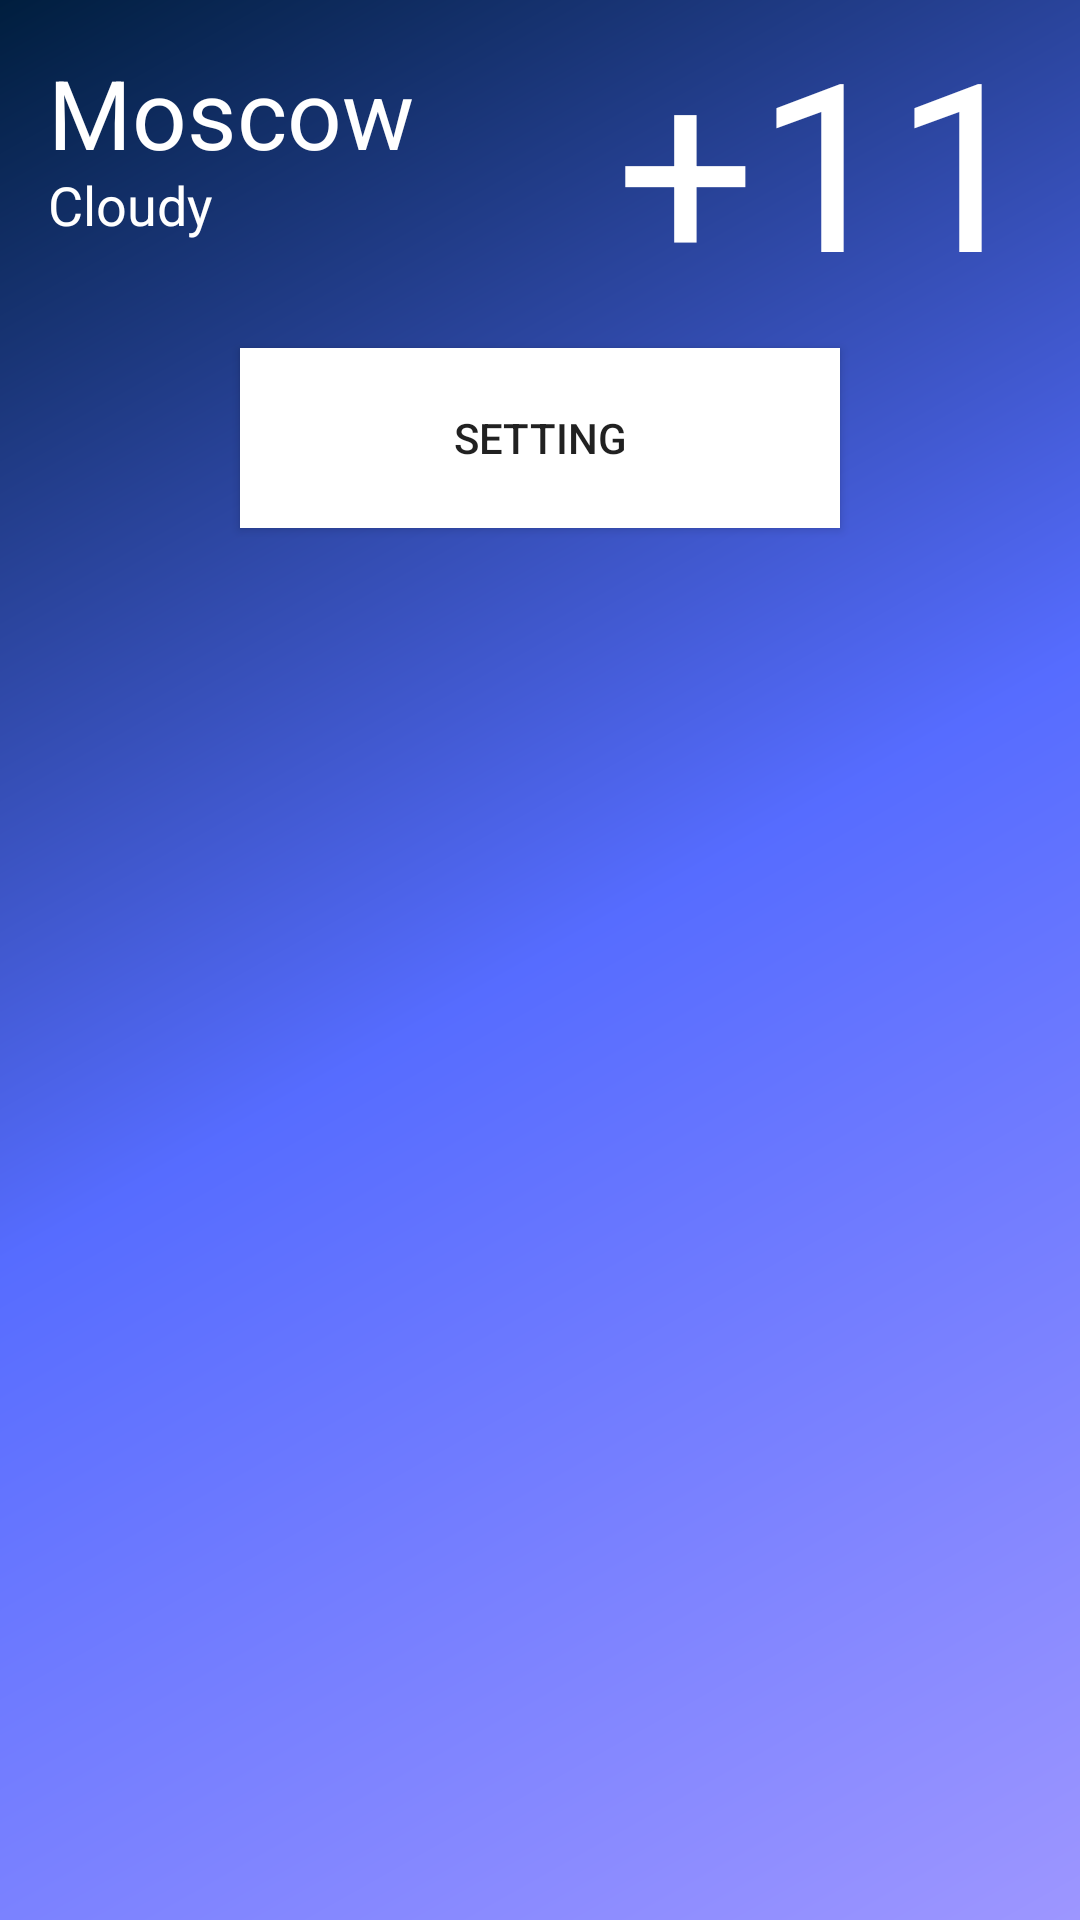

Android layout source for this screen:
<!-- AndroidManifest.xml: application theme AppTheme -->
<!-- res/layout/activity_home.xml -->
<?xml version="1.0" encoding="utf-8"?>
<androidx.constraintlayout.widget.ConstraintLayout xmlns:android="http://schemas.android.com/apk/res/android"
    xmlns:app="http://schemas.android.com/apk/res-auto"
    xmlns:tools="http://schemas.android.com/tools"
    android:layout_width="match_parent"
    android:layout_height="match_parent"
    android:background="@drawable/gradient"
    tools:context=".MainActivity"
    tools:showIn="@layout/app_bar_main">

    <LinearLayout
        android:id="@+id/header"
        android:layout_width="match_parent"
        android:layout_height="100dp"
        android:orientation="horizontal"
        android:gravity="center"
        app:layout_constraintStart_toStartOf="parent"
        app:layout_constraintEnd_toEndOf="parent"
        app:layout_constraintTop_toTopOf="parent"
        android:padding="16dp">

        <androidx.constraintlayout.widget.ConstraintLayout
            android:layout_width="0dp"
            android:layout_weight="1"
            android:layout_height="100dp">

            <TextView
                android:id="@+id/city_name"
                android:layout_width="match_parent"
                android:layout_height="40dp"
                android:layout_marginTop="16dp"
                android:gravity="start"
                android:text="@string/moscow"
                android:textSize="32sp"
                app:layout_constraintEnd_toEndOf="parent"
                app:layout_constraintHorizontal_bias="0.0"
                app:layout_constraintStart_toStartOf="parent"
                app:layout_constraintTop_toTopOf="parent"
                android:textColor="@color/white"/>

            <TextView
                android:id="@+id/info"
                android:layout_width="match_parent"
                android:layout_height="40dp"
                android:gravity="start"
                android:text="@string/cloudy"
                android:textSize="18sp"
                app:layout_constraintTop_toBottomOf="@+id/city_name"
                app:layout_constraintStart_toEndOf="parent"
                app:layout_constraintStart_toStartOf="parent"
                android:textColor="@color/white" />

        </androidx.constraintlayout.widget.ConstraintLayout>

        <TextView
            android:id="@+id/temperature"
            android:layout_width="0dp"
            android:layout_weight="1"
            android:layout_height="100dp"
            android:text="@string/temperature"
            android:gravity="end"
            android:textSize="82sp"
            android:textColor="@color/white"/>

    </LinearLayout>

    <Button
        android:id="@+id/setting_btn"
        android:layout_width="200dp"
        android:layout_height="60dp"
        android:text="@string/setting"
        app:layout_constraintTop_toBottomOf="@+id/header"
        app:layout_constraintStart_toStartOf="parent"
        app:layout_constraintEnd_toEndOf="parent"
        android:layout_marginTop="16dp"
        android:background="@color/white"/>

</androidx.constraintlayout.widget.ConstraintLayout>
<!-- res/layout/app_bar_main.xml (included above) -->
<?xml version="1.0" encoding="utf-8"?>
<LinearLayout xmlns:android="http://schemas.android.com/apk/res/android"
    xmlns:app="http://schemas.android.com/apk/res-auto"
    xmlns:tools="http://schemas.android.com/tools"
    android:layout_width="match_parent"
    android:layout_height="match_parent"
    tools:context=".MainActivity"
    android:orientation="vertical"
    android:background="@drawable/gradient">

    <com.google.android.material.appbar.AppBarLayout
        android:layout_width="match_parent"
        android:layout_height="60dp"
        android:theme="@style/AppTheme.AppBarOverlay">

        <androidx.appcompat.widget.Toolbar
            android:id="@+id/toolbar"
            android:layout_width="match_parent"
            android:layout_height="match_parent"
            android:elevation="0dp">
        </androidx.appcompat.widget.Toolbar>

    </com.google.android.material.appbar.AppBarLayout>

    <include layout="@layout/activity_home" />



</LinearLayout>
<!-- resources referenced by this layout -->
<resources>
  <color name="white">#fff</color>
  <!-- drawable gradient (drawable) -->
  <?xml version="1.0" encoding="utf-8"?>
  <shape xmlns:android="http://schemas.android.com/apk/res/android"
      android:shape="rectangle">
      <gradient
          android:angle="135"
          android:centerColor="#566CFF"
          android:endColor="#001E3E"
          android:startColor="#9D96FF"
          android:type="linear" />
  </shape>
  <string name="cloudy">Cloudy</string>
  <string name="moscow">Moscow</string>
  <string name="setting">Setting</string>
  <string name="temperature" translatable="false">+11°</string>
  <style name="AppTheme.AppBarOverlay" parent="ThemeOverlay.AppCompat.Dark.ActionBar" />
  <style name="AppTheme" parent="Theme.AppCompat.Light.NoActionBar">
          
  
  
          <item name="colorAccent">#0031C5</item>
          <item name="colorPrimary">@android:color/transparent</item>
          <item name="android:windowActionBarOverlay">true</item>
          <item name="android:windowContentOverlay">@null</item>
      </style>
</resources>
